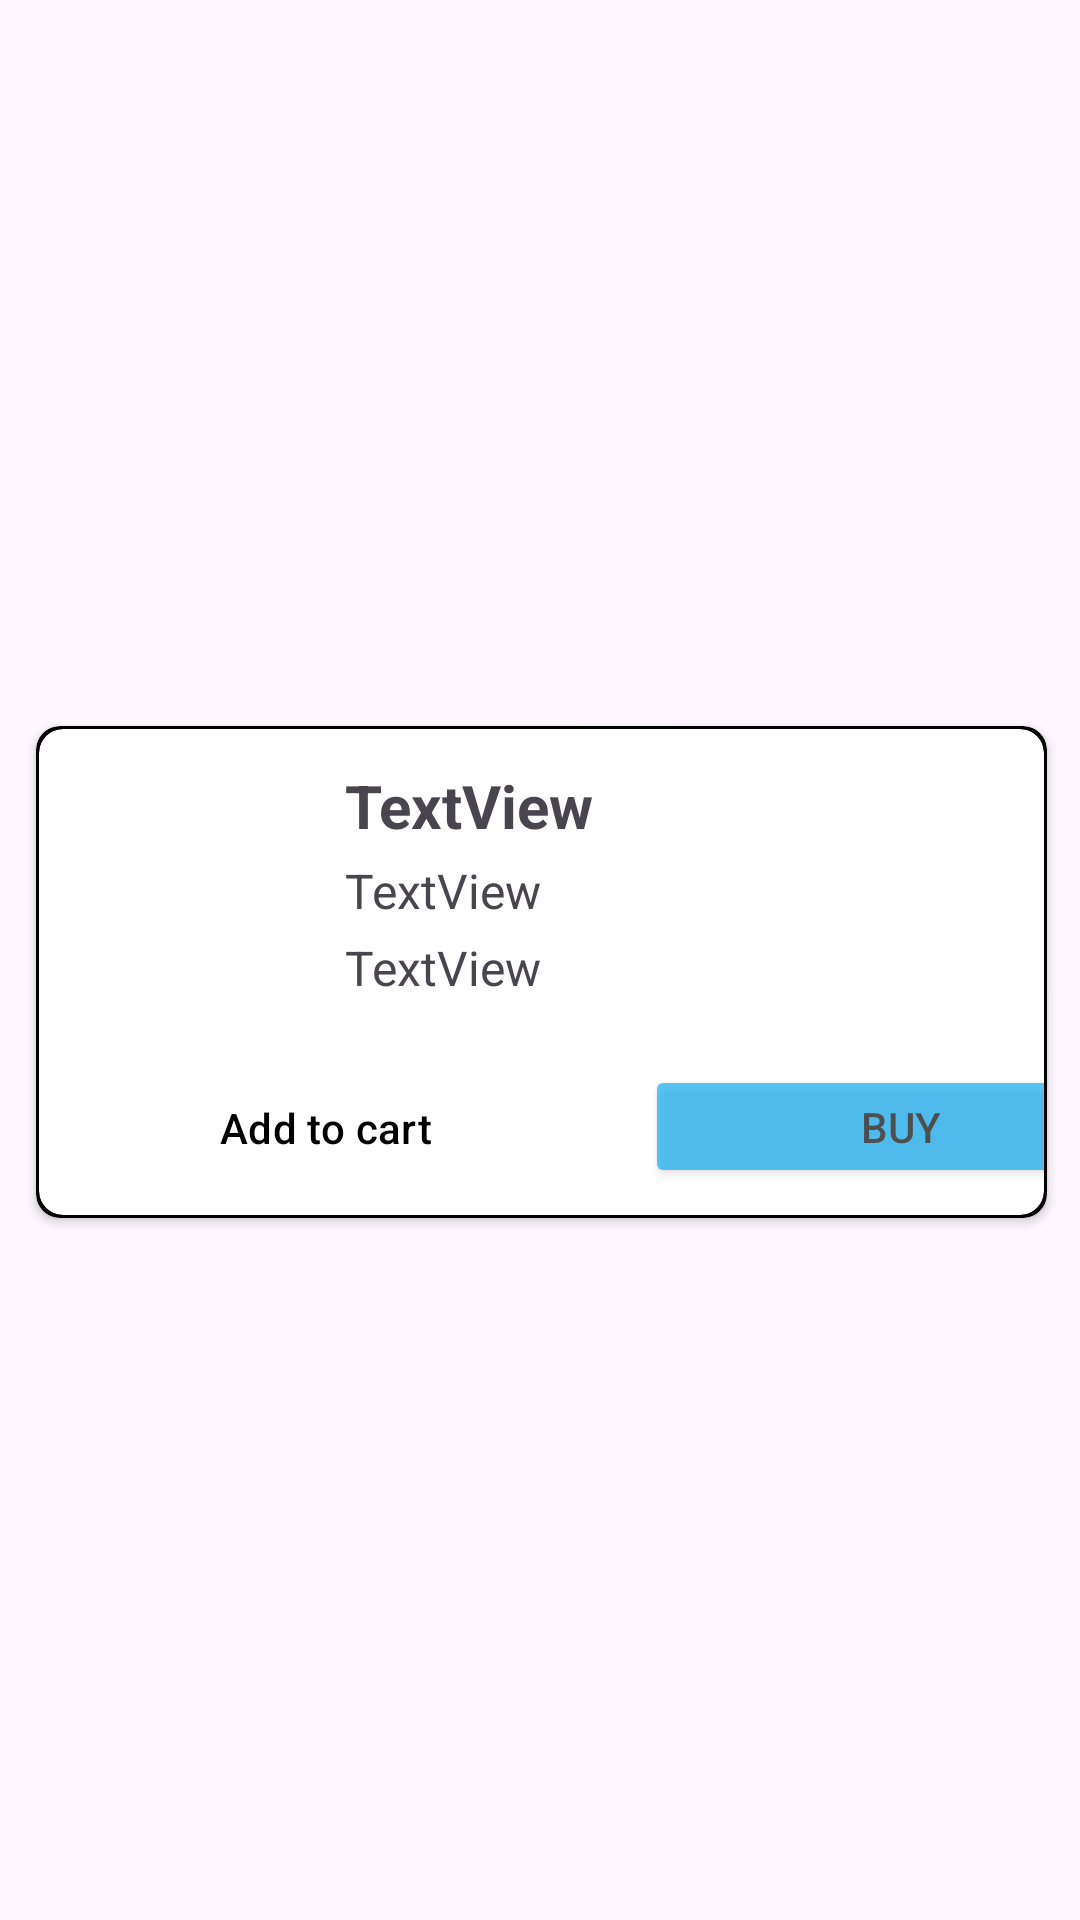

Layout XML and referenced resources for this Android screen:
<!-- AndroidManifest.xml: application theme Theme.MyApplication2 -->
<!-- res/layout/product_item.xml -->
<?xml version="1.0" encoding="utf-8"?>
<androidx.constraintlayout.widget.ConstraintLayout xmlns:android="http://schemas.android.com/apk/res/android"
    xmlns:app="http://schemas.android.com/apk/res-auto"
    xmlns:tools="http://schemas.android.com/tools"
    android:layout_width="match_parent"
    android:layout_height="wrap_content">

    <androidx.cardview.widget.CardView
        android:layout_width="match_parent"
        android:layout_height="wrap_content"
        android:layout_marginStart="12dp"
        android:layout_marginTop="8dp"

        android:layout_marginEnd="11dp"
        android:background="@color/black"
        android:backgroundTint="@color/black"
        app:cardCornerRadius="8dp"
        app:layout_constraintBottom_toBottomOf="parent"
        app:layout_constraintEnd_toEndOf="parent"
        app:layout_constraintStart_toStartOf="parent"
        app:layout_constraintTop_toTopOf="parent">

        <androidx.cardview.widget.CardView
            android:layout_width="match_parent"
            android:layout_height="162dp"
            android:layout_margin="1dp"
            android:background="@color/black"
            android:backgroundTint="#FFFFFF"
            android:padding="5dp"
            app:cardCornerRadius="8dp"

            app:layout_constraintStart_toStartOf="parent"
            app:layout_constraintTop_toTopOf="parent">

            <androidx.constraintlayout.widget.ConstraintLayout
                android:layout_width="match_parent"
                android:layout_height="match_parent"


                >

                <ImageView
                    android:id="@+id/imageView"
                    android:layout_width="90dp"
                    android:layout_height="90dp"
                    android:layout_marginStart="8dp"
                    android:layout_marginTop="8dp"
                    app:layout_constraintStart_toStartOf="parent"
                    app:layout_constraintTop_toTopOf="parent"
                    tools:srcCompat="@tools:sample/avatars" />

                <Button
                    android:id="@+id/button"
                    style="@style/Widget.Material3.Button.OutlinedButton"
                    android:layout_width="175dp"
                    android:layout_height="38dp"
                    android:layout_marginStart="8dp"

                    android:layout_marginTop="16dp"
                    android:text="Add to cart"
                    android:textColor="@color/black"
                    app:layout_constraintStart_toStartOf="parent"
                    app:layout_constraintTop_toBottomOf="@+id/imageView" />

                <Button
                    android:id="@+id/button4"
                    android:layout_width="174dp"
                    android:layout_height="41dp"
                    android:layout_marginStart="104dp"
                    android:layout_marginTop="104dp"
                    android:alpha="0.65"
                    android:backgroundTint="#03A9F4"

                    android:text="Buy "
                    android:textColor="@color/black"

                    app:layout_constraintStart_toEndOf="@+id/imageView"
                    app:layout_constraintTop_toTopOf="@+id/imageView"
                    tools:ignore="ExtraText" />

                <TextView
                    android:id="@+id/textView3"
                    android:layout_width="wrap_content"
                    android:layout_height="wrap_content"
                    android:layout_marginStart="4dp"
                    android:layout_marginTop="12dp"
                    android:text="TextView"
                    android:textSize="20sp"
                    android:textStyle="bold"
                    app:layout_constraintStart_toEndOf="@+id/imageView"
                    app:layout_constraintTop_toTopOf="parent" />

                <TextView
                    android:id="@+id/textView4"
                    android:layout_width="wrap_content"
                    android:layout_height="wrap_content"
                    android:layout_marginStart="4dp"
                    android:layout_marginTop="4dp"
                    android:text="TextView"
                    android:textSize="16sp"
                    app:layout_constraintStart_toEndOf="@+id/imageView"
                    app:layout_constraintTop_toBottomOf="@+id/textView3" />

                <TextView
                    android:id="@+id/textView5"
                    android:layout_width="wrap_content"
                    android:layout_height="wrap_content"
                    android:layout_marginStart="4dp"
                    android:layout_marginTop="4dp"
                    android:text="TextView"
                    android:textSize="16sp"
                    app:layout_constraintStart_toEndOf="@+id/imageView"
                    app:layout_constraintTop_toBottomOf="@+id/textView4" />

                <androidx.constraintlayout.widget.Guideline
                    android:id="@+id/guideline3"
                    android:layout_width="wrap_content"
                    android:layout_height="wrap_content"
                    android:layout_marginStart="205dp"
                    android:layout_marginTop="4dp"
                    android:orientation="vertical"
                    app:layout_constraintGuide_begin="191dp"
                    app:layout_constraintStart_toStartOf="parent"
                    app:layout_constraintTop_toTopOf="parent" />


            </androidx.constraintlayout.widget.ConstraintLayout>

        </androidx.cardview.widget.CardView>
    </androidx.cardview.widget.CardView>

</androidx.constraintlayout.widget.ConstraintLayout>
<!-- resources referenced by this layout -->
<resources>
  <color name="black">#FF000000</color>
  <style name="Theme.MyApplication2" parent="Base.Theme.MyApplication2" />
  <style name="Base.Theme.MyApplication2" parent="Theme.Material3.DayNight.NoActionBar">
          
           <item name="colorPrimary">@color/colorPrimary</item>
      </style>
  <color name="colorPrimary">#82CFD5</color>
</resources>
